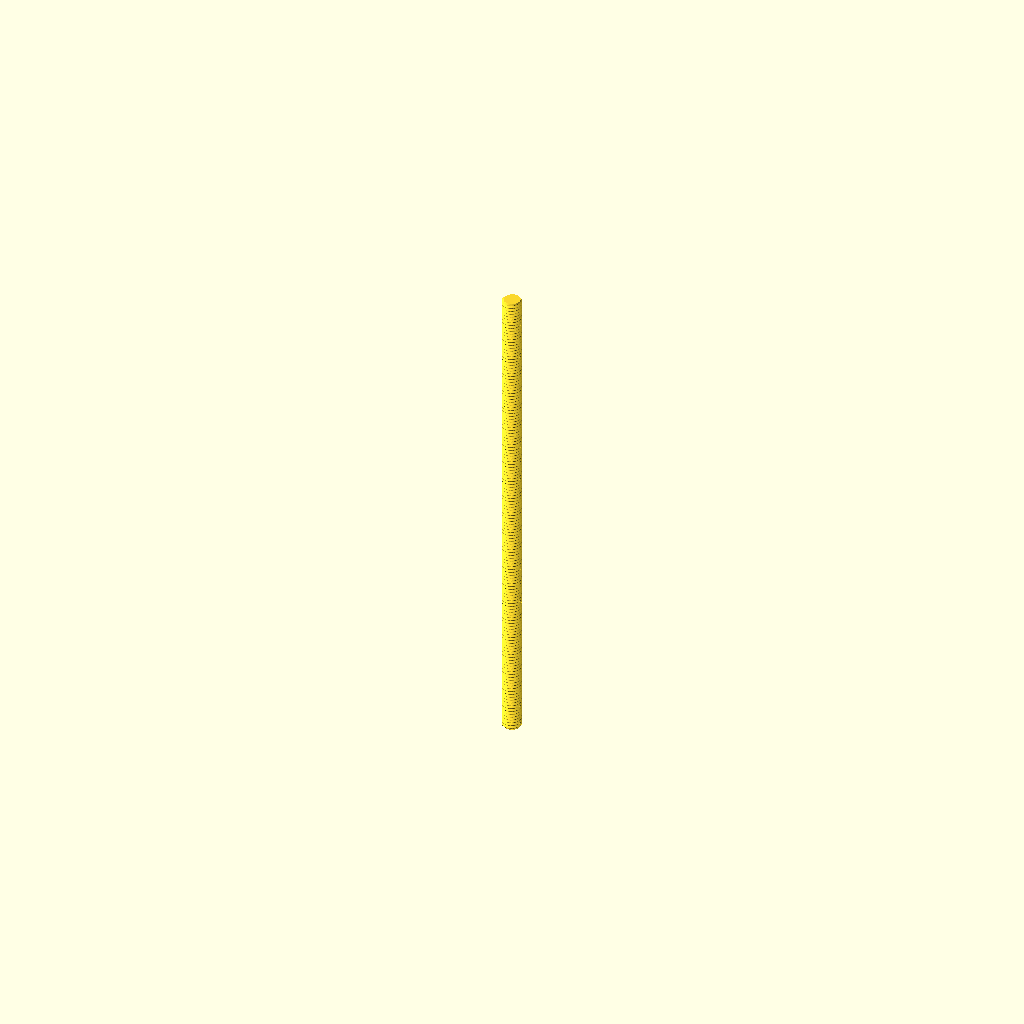
Cell 1 — every parameter at its default value.
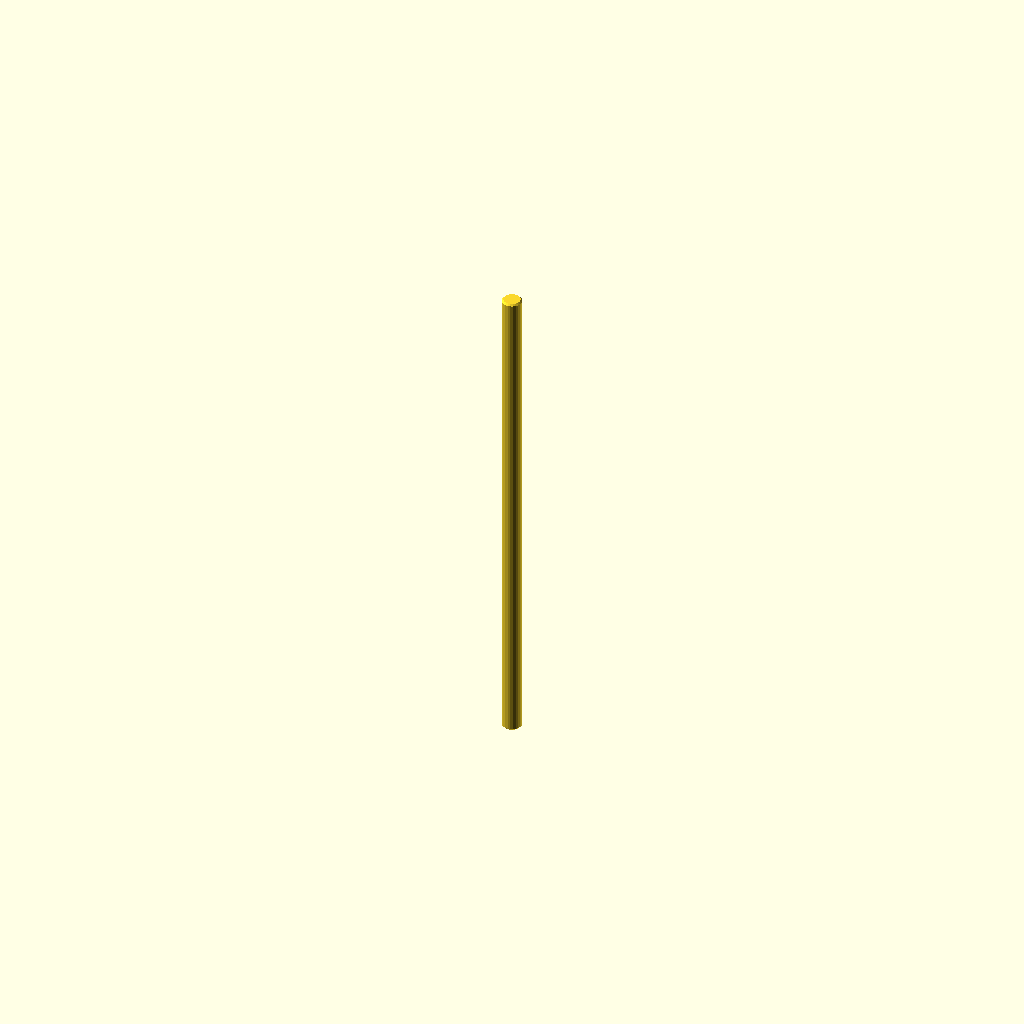
Cell 2: the same model with display = true.
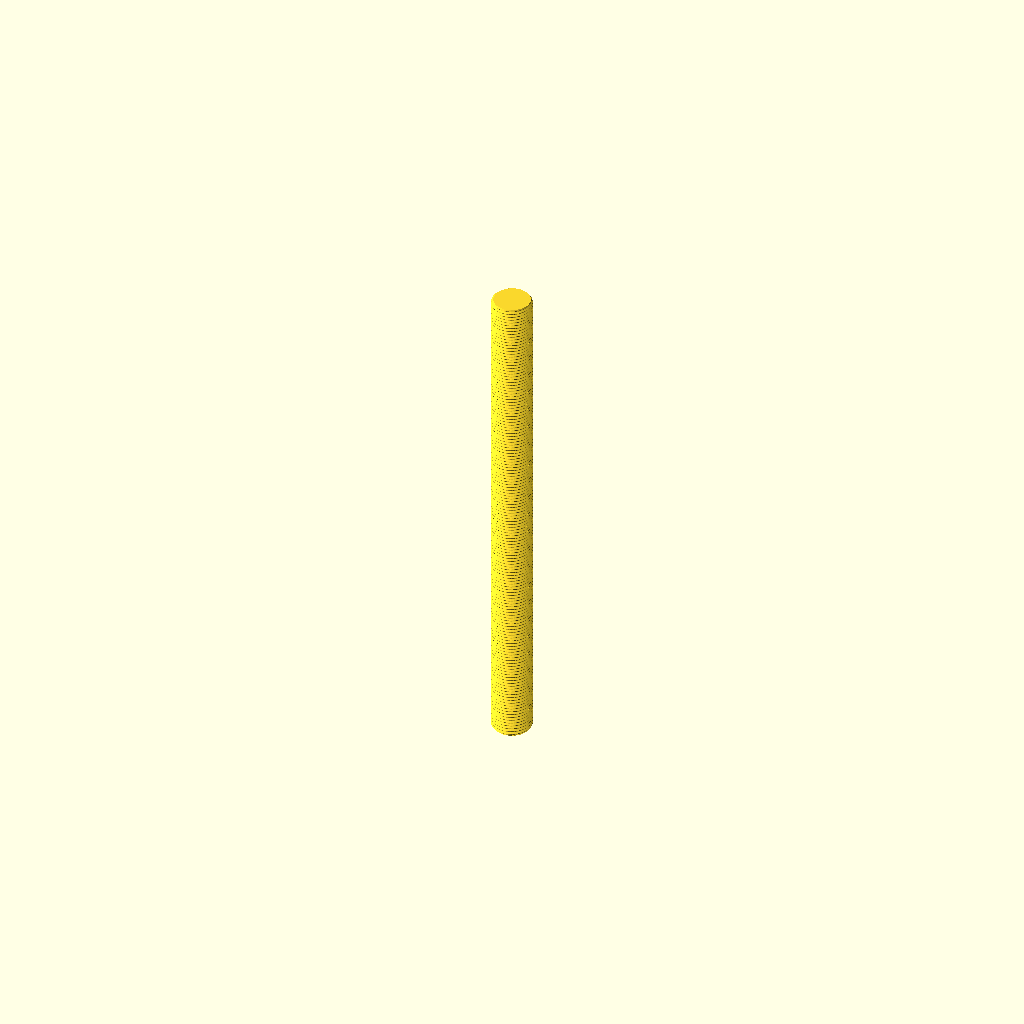
Cell 3: diameter = 12 (everything else at default).
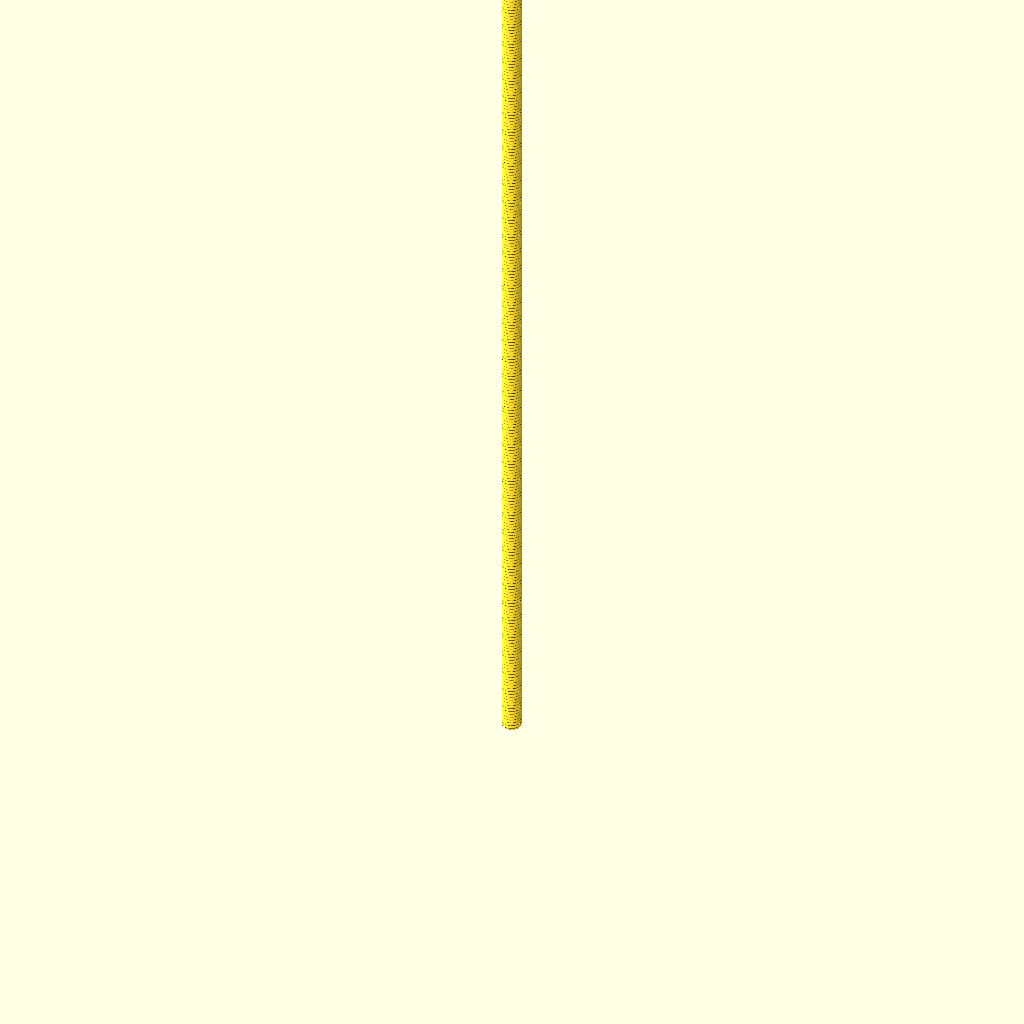
Cell 4: the same model with length = 300.
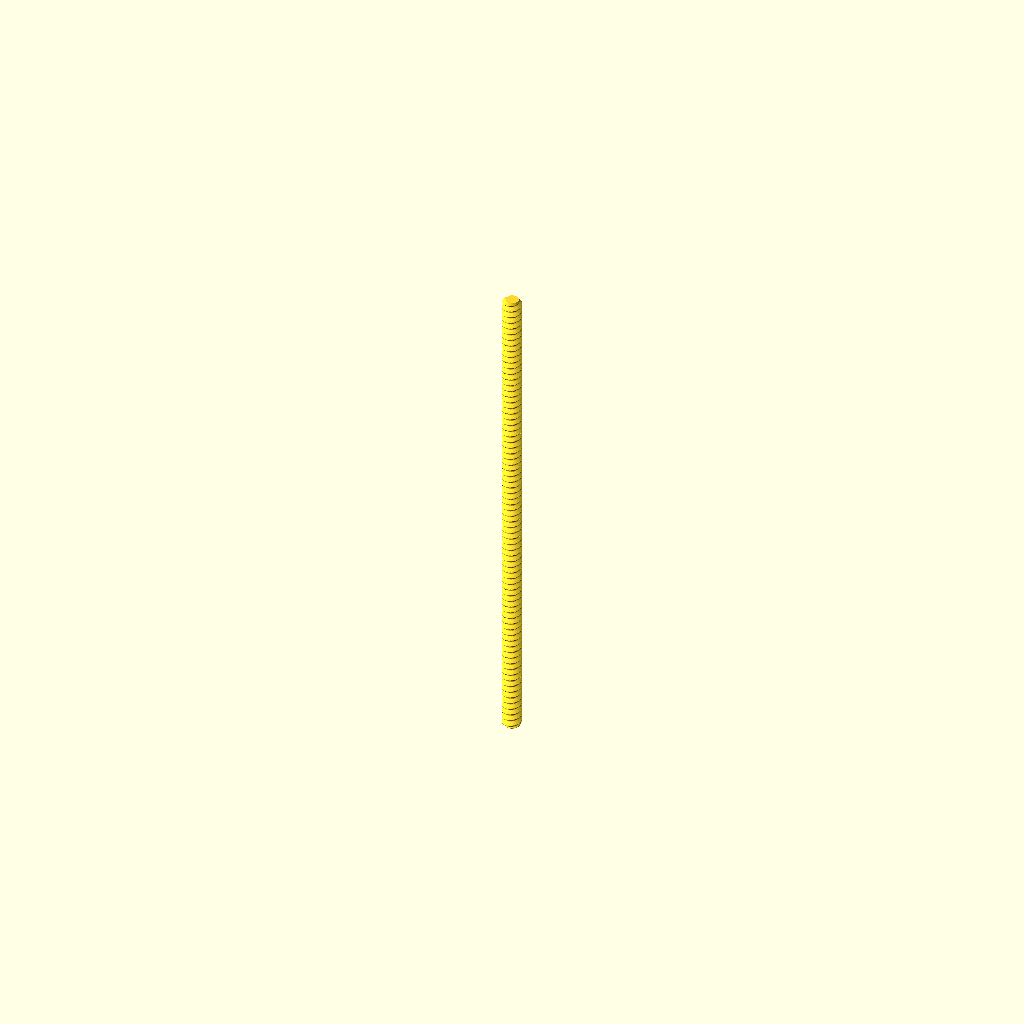
Cell 5 — pitch set to 2, the other parameters unchanged.
All cells are drawn from one camera (rotation 55°, 0°, 25°, orthographic, colour scheme Cornfield), so only the parameter changes between them.
The OpenSCAD source (parts/hardware_threaded_rod_m6_150_mm_length/3dpr.scad):
// Generated from working.yaml; units mm; length is end-to-end.
// Nominal metric fully threaded rod, cut to catalogue length
diameter = 6.0;
length = 150.0;
pitch = 1.0;
chamfer = pitch/2;
display = false;
segments = display ? 24 : 48;
steps = display ? 2 : ceil(length/pitch*16);
function depth(phase) = let(q=abs(phase-floor(phase+0.5)), h=sqrt(3)/2*pitch, r=h/6)
    q <= 3/8 ? max(0,(q-1/16)*pitch*sqrt(3)) :
    17*h/24-r+sqrt(max(0,r*r-pow((0.5-q)*pitch,2)));
epsilon = max(0.000001,length*0.0000002);
zs = concat([0],
    [for(i=[1:steps-1]) let(z=i*length/steps) if(z>epsilon && z<chamfer-epsilon) z],
    [chamfer],
    [for(i=[1:steps-1]) let(z=i*length/steps) if(z>chamfer+epsilon && z<length-chamfer-epsilon) z],
    [length-chamfer],
    [for(i=[1:steps-1]) let(z=i*length/steps) if(z>length-chamfer+epsilon && z<length-epsilon) z],
    [length]);
nr = len(zs);
points = concat([for (z=zs) for (j=[0:segments-1])
    let(a=j*360/segments, r=min(diameter/2-(display ? 0 : depth(z/pitch-j/segments)),diameter/2-chamfer+min(z,length-z)))
    [r*cos(a),r*sin(a),z]], [[0,0,0],[0,0,length]]);
// OpenSCAD polyhedron face winding is clockwise when viewed from outside.
faces = concat(
    [for(i=[0:nr-2]) for(j=[0:segments-1]) let(a=i*segments+j,b=i*segments+(j+1)%segments) [a,b+segments,b]],
    [for(i=[0:nr-2]) for(j=[0:segments-1]) let(a=i*segments+j,b=i*segments+(j+1)%segments) [a,a+segments,b+segments]],
    [for(j=[0:segments-1]) [nr*segments,j,(j+1)%segments]],
    [for(j=[0:segments-1]) [nr*segments+1,(nr-1)*segments+(j+1)%segments,(nr-1)*segments+j]]);
polyhedron(points,faces,convexity=10);
Customizer parameters (derived from the source; name, type, default, range or options):
diameter: number, default 6
length: number, default 150
pitch: number, default 1
display: bool, default false
